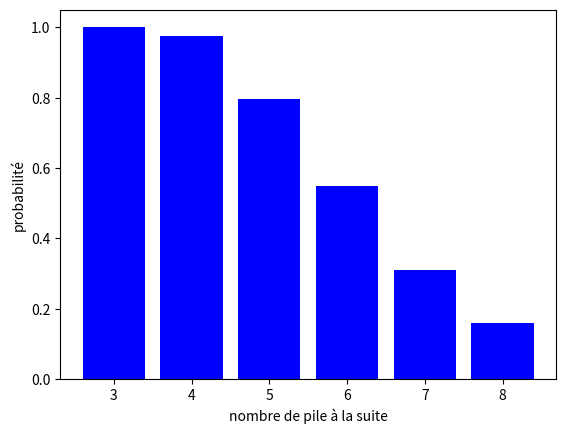

Generate this figure with matplotlib:
import numpy as np
import matplotlib.pyplot as plt

def piece():
    return np.random.randint(2,size = 100)


def suitePile(a,b):
    L = [0] * (b-a+1)
    nbrDePile = 0
    
    for i in piece():
        if i == 1:
            nbrDePile += i
            for i in range(len(L)):
                if(nbrDePile == i+a):
                    L[i] = 1
        else:
            nbrDePile = 0    
            
    return L



proba = [0] * 6
for i in range(2000):
    proba = [a + b for a, b in zip(proba, suitePile(3,8))]
    
    
print("il y a une probabilité de",float(proba[1]/2000),"d'avoir 4 pile d'affilé dans une série de 100 lancer")

proba[:] = [x / 2000 for x in proba]

index = np.arange(6);
largeur = 0.8
plt.bar(index,proba,largeur,color = 'b')
plt.xlabel('nombre de pile à la suite')
plt.ylabel('probabilité')
plt.xticks(index,[i for i in range(3,9)])

plt.legend
plt.show()
